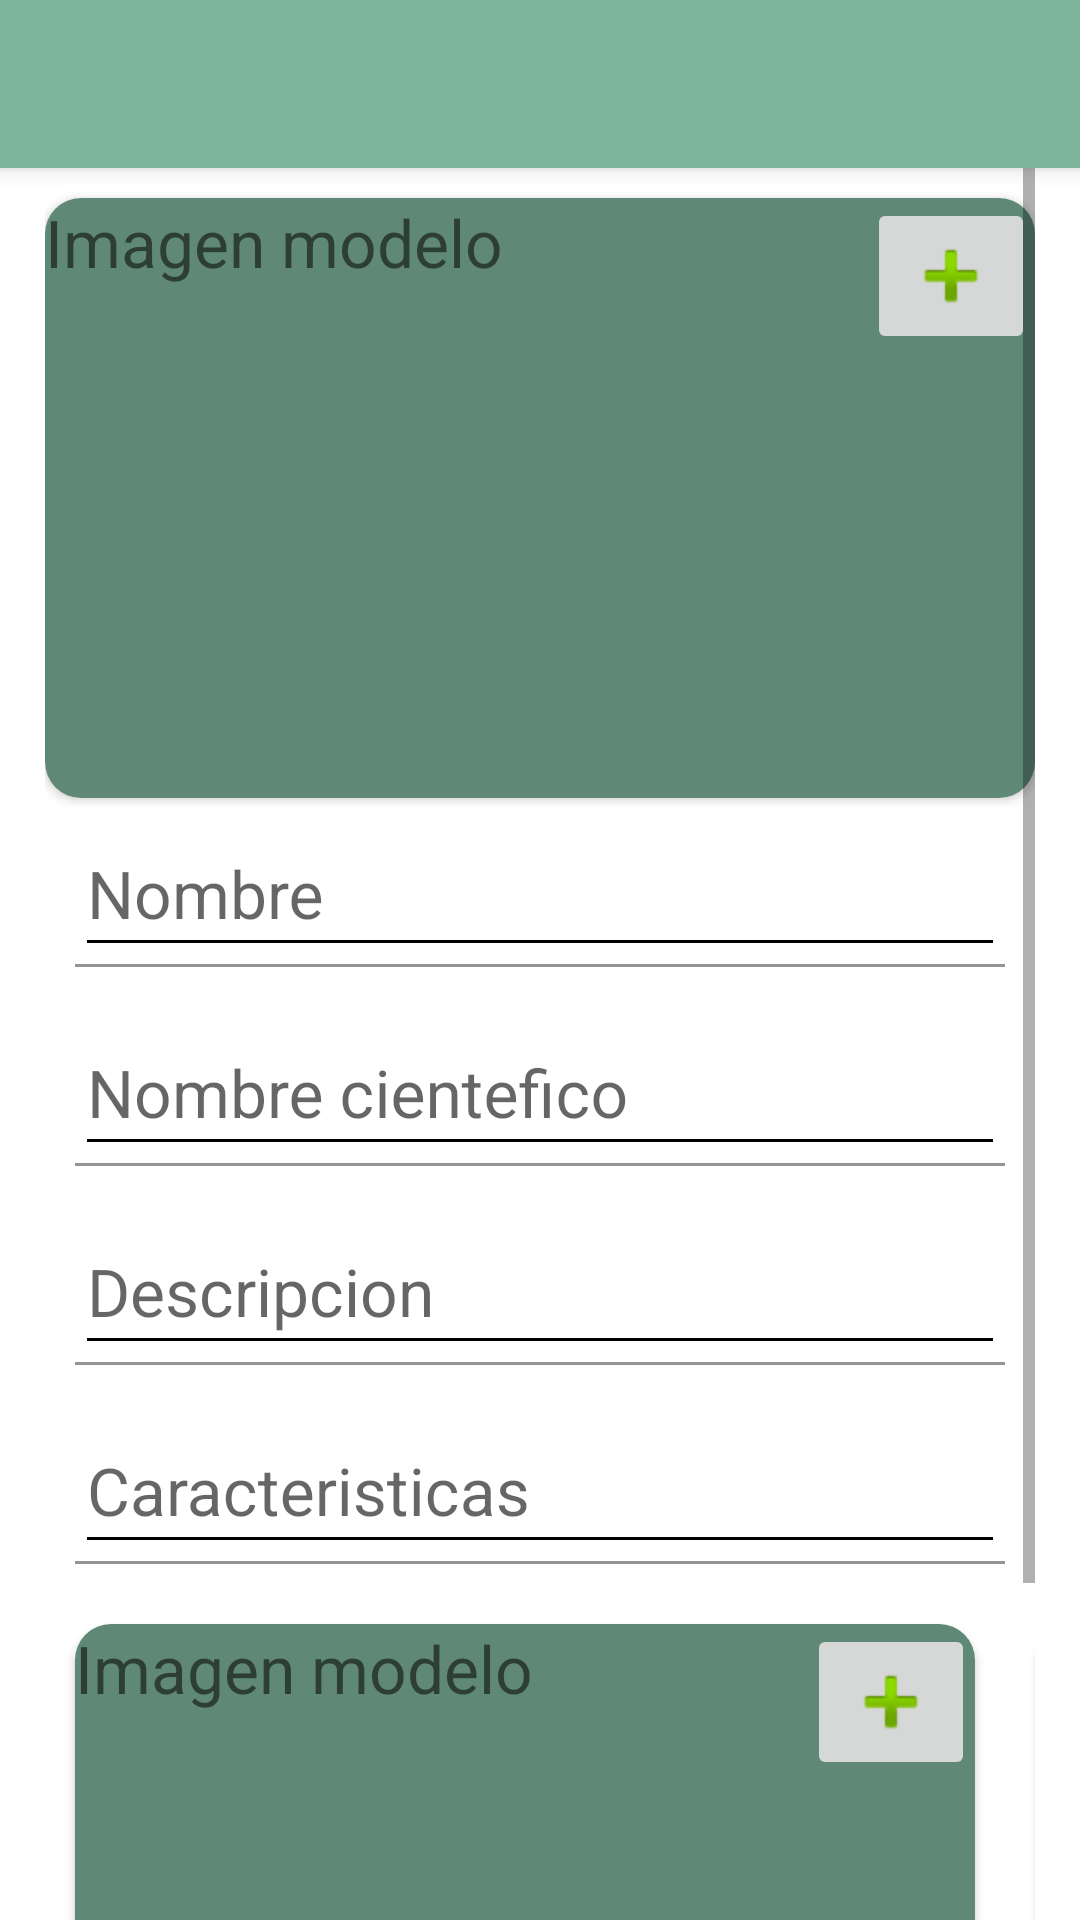

Reconstruct the res/layout file that produces this screen, plus the resources it refers to.
<!-- AndroidManifest.xml: application theme AppTheme -->
<!-- res/layout/viejo_new_plant.xml -->
<?xml version="1.0" encoding="utf-8"?>
<androidx.coordinatorlayout.widget.CoordinatorLayout xmlns:android="http://schemas.android.com/apk/res/android"
    xmlns:app="http://schemas.android.com/apk/res-auto"
    xmlns:tools="http://schemas.android.com/tools"
    android:layout_width="match_parent"
    android:layout_height="match_parent"


    xmlns:fresco="http://schemas.android.com/apk/res-auto"
    tools:context=".plantas.new_plant.New_plant_container">
    <include layout="@layout/toolbar"></include>


    <ScrollView
        android:layout_marginRight="15dp"
        android:layout_marginLeft="15dp"
        android:layout_width="match_parent"
        android:layout_height="match_parent"
        android:fillViewport="true"
        app:layout_behavior="com.google.android.material.appbar.AppBarLayout$ScrollingViewBehavior">

        <LinearLayout
            android:layout_width="match_parent"
            android:layout_height="wrap_content"
            android:orientation="vertical"
            android:weightSum="10">
            <LinearLayout
                android:layout_width="match_parent"
                android:layout_height="match_parent"
                android:layout_weight="3"
                android:orientation="vertical">



                <androidx.cardview.widget.CardView
                    android:layout_marginTop="10dp"
                    android:layout_width="match_parent"
                    android:layout_height="200dp"
                    app:cardCornerRadius="12dp">


                    <ImageView
                        android:id="@+id/imagen_modelo"
                        android:layout_width="match_parent"
                        android:layout_height="200dp"
                        android:background="@color/colorPrimaryDark"
                        android:scaleType="centerCrop"

                        />
                    <TextView

                        android:id="@+id/textView"
                        android:layout_width="wrap_content"
                        android:layout_height="wrap_content"
                        android:textSize="22sp"
                        android:textFontWeight="@integer/google_play_services_version"
                        android:text="Imagen modelo" />

                    <ImageButton
                        android:id="@+id/btn_agregar_imagen_modelo"
                        android:layout_width="wrap_content"
                        android:layout_height="wrap_content"
                        app:srcCompat="@android:drawable/ic_input_add"
                        android:layout_gravity="top|end"/>
                </androidx.cardview.widget.CardView>


                <com.google.android.material.textfield.TextInputLayout
                    android:layout_width="match_parent"
                    android:layout_height="0dp"
                    android:layout_weight="1.5"
                    android:theme="@style/edit_text_black"
                    android:padding="@dimen/padding_create_account"

                    >

                    <com.google.android.material.textfield.TextInputEditText
                        android:id="@+id/new_plant_nombre"
                        android:layout_width="match_parent"
                        android:layout_height="wrap_content"
                        android:inputType="textEmailAddress"
                        android:hint="Nombre" />
                </com.google.android.material.textfield.TextInputLayout>
                <com.google.android.material.textfield.TextInputLayout
                    android:layout_width="match_parent"
                    android:layout_height="0dp"
                    android:layout_weight="1.5"
                    android:theme="@style/edit_text_black"
                    android:padding="@dimen/padding_create_account"

                    >

                    <com.google.android.material.textfield.TextInputEditText
                        android:id="@+id/new_plant_nombre_cientifico"
                        android:layout_width="match_parent"
                        android:layout_height="wrap_content"
                        android:inputType="textEmailAddress"
                        android:hint="Nombre cientefico " />
                </com.google.android.material.textfield.TextInputLayout>
                <com.google.android.material.textfield.TextInputLayout
                    android:layout_width="match_parent"
                    android:layout_height="0dp"
                    android:layout_weight="1.5"
                    android:theme="@style/edit_text_black"
                    android:padding="@dimen/padding_create_account"

                    >

                    <com.google.android.material.textfield.TextInputEditText
                        android:id="@+id/new_plant_descripcion"
                        android:layout_width="match_parent"
                        android:layout_height="wrap_content"
                        android:inputType="textEmailAddress"
                        android:hint="Descripcion" />
                </com.google.android.material.textfield.TextInputLayout>
                <com.google.android.material.textfield.TextInputLayout
                    android:layout_width="match_parent"
                    android:layout_height="0dp"
                    android:layout_weight="1.5"
                    android:theme="@style/edit_text_black"
                    android:padding="@dimen/padding_create_account"

                    >

                    <com.google.android.material.textfield.TextInputEditText
                        android:id="@+id/new_plant_caractersiticas"
                        android:layout_width="match_parent"
                        android:layout_height="wrap_content"
                        android:inputType="textEmailAddress"
                        android:hint="Caracteristicas"/>

                </com.google.android.material.textfield.TextInputLayout>
                <HorizontalScrollView
                    android:layout_width="match_parent"
                    android:layout_height="200dp"
                    >
                    <LinearLayout
                        android:layout_width="wrap_content"
                        android:layout_height="match_parent"
                        android:orientation="horizontal">

                        <androidx.cardview.widget.CardView
                            android:layout_margin="10dp"
                            android:layout_width="300dp"
                            android:layout_height="match_parent"
                            app:cardCornerRadius="12dp">


                            <ImageView
                                android:id="@+id/imagen_muestra_1"
                                android:layout_width="match_parent"
                                android:layout_height="200dp"
                                android:background="@color/colorPrimaryDark"
                                android:scaleType="centerCrop"

                                />

                            <TextView

                                android:id="@+id/hola1"
                                android:layout_width="wrap_content"
                                android:layout_height="wrap_content"
                                android:textSize="22sp"
                                android:textFontWeight="@integer/google_play_services_version"
                                android:text="Imagen modelo" />

                            <ImageButton
                                android:id="@+id/btn_agregar_imagen1"
                                android:layout_width="wrap_content"
                                android:layout_height="wrap_content"
                                app:srcCompat="@android:drawable/ic_input_add"
                                android:layout_gravity="top|end"/>
                        </androidx.cardview.widget.CardView>
                        <androidx.cardview.widget.CardView
                            android:layout_marginTop="10dp"
                            android:layout_width="300dp"
                            android:layout_height="match_parent"
                            android:layout_margin="10dp"
                            app:cardCornerRadius="12dp">


                            <ImageView
                                android:id="@+id/imagen_muestra_2"
                                android:layout_width="match_parent"
                                android:layout_height="200dp"
                                android:background="@color/colorPrimaryDark"
                                android:scaleType="centerCrop"

                                />
                            <TextView

                                android:id="@+id/hola3"
                                android:layout_width="wrap_content"
                                android:layout_height="wrap_content"
                                android:textSize="22sp"
                                android:textFontWeight="@integer/google_play_services_version"
                                android:text="Imagen modelo" />

                            <ImageButton
                                android:id="@+id/btn_agregar_imagen2"
                                android:layout_width="wrap_content"
                                android:layout_height="wrap_content"
                                app:srcCompat="@android:drawable/ic_input_add"
                                android:layout_gravity="top|end"/>
                        </androidx.cardview.widget.CardView>
                        <androidx.cardview.widget.CardView
                            android:layout_margin="10dp"
                            android:layout_width="300dp"
                            android:layout_height="match_parent"
                            app:cardCornerRadius="12dp">


                            <ImageView
                                android:id="@+id/imagen_muestra_3"
                                android:layout_width="match_parent"
                                android:layout_height="200dp"
                                android:background="@color/colorPrimaryDark"
                                android:scaleType="centerCrop"

                                />
                            <TextView

                                android:id="@+id/hola5"
                                android:layout_width="wrap_content"
                                android:layout_height="wrap_content"
                                android:textSize="22sp"
                                android:textFontWeight="@integer/google_play_services_version"
                                android:text="Imagen modelo" />

                            <ImageButton
                                android:id="@+id/btn_agregar_imagen3"
                                android:layout_width="wrap_content"
                                android:layout_height="wrap_content"
                                app:srcCompat="@android:drawable/ic_input_add"
                                android:layout_gravity="top|end"/>
                        </androidx.cardview.widget.CardView>
                    </LinearLayout>

                </HorizontalScrollView>

                <Button
                    android:id="@+id/postear"
                    android:layout_width="match_parent"
                    android:layout_height="wrap_content"
                    android:text="Postear"

                    android:theme="@style/RaisedButtonDark">

                </Button>


            </LinearLayout>

        </LinearLayout>
    </ScrollView>
</androidx.coordinatorlayout.widget.CoordinatorLayout>
<!-- res/layout/toolbar.xml (included above) -->
<?xml version="1.0" encoding="utf-8"?>
<com.google.android.material.appbar.AppBarLayout
    xmlns:android="http://schemas.android.com/apk/res/android"
    xmlns:app="http://schemas.android.com/apk/res-auto"
    xmlns:tools="http://schemas.android.com/tools"
    android:layout_width="match_parent"
    android:layout_height="wrap_content"
    android:theme="@style/AppTheme.AppBarOverlay"
  >

    <com.google.android.material.appbar.MaterialToolbar
        android:id="@+id/toolbar"
        android:layout_width="match_parent"
        android:layout_height="?attr/actionBarSize"
        android:background="@color/verde_oscuro"
        app:popupTheme="@style/AppTheme.PopupOverlay"
        />



</com.google.android.material.appbar.AppBarLayout>
<!-- resources referenced by this layout -->
<resources>
  <color name="colorPrimaryDark">#608876</color>
  <color name="verde_oscuro">#7DB59B</color>
  <dimen name="padding_create_account">10dp</dimen>
  <style name="AppTheme.AppBarOverlay" parent="ThemeOverlay.AppCompat.Dark.ActionBar" />
  <style name="AppTheme.PopupOverlay" parent="ThemeOverlay.AppCompat.Light" />
  <style name="RaisedButtonDark" parent="Theme.MaterialComponents">
          <item name="colorButtonNormal">@color/colorPrimaryDark</item>
          <item name="colorControlHighlight">@color/colorPrimary</item>
          <item name="android:textColor">@android:color/white</item>
      </style>
  <style name="edit_text_black" parent="Theme.AppCompat.Light">
          <item name="android:textColorHint">@color/edit_text_black</item>
          <item name="android:textSize">@dimen/text_edit_text_login</item>
          <item name="android:textColorPrimary">@color/edit_text_black</item>
          <item name="colorAccent">@color/edit_text_black</item>
          <item name="colorControlActivated">@color/edit_text_black</item>
          <item name="colorControlNormal">@color/edit_text_black</item>
  
      </style>
  <style name="AppTheme" parent="Theme.MaterialComponents.Light">
          
          <item name="colorPrimary">@color/colorPrimary</item>
          <item name="colorPrimaryDark">@color/colorPrimaryDark</item>
          <item name="colorAccent">@color/colorAccent</item>
          <item name="windowActionBar">false</item>
          <item name="windowNoTitle">true</item>
  
      </style>
  <color name="colorPrimary">#35b896</color>
  <color name="edit_text_black">#000000</color>
  <dimen name="text_edit_text_login">22sp</dimen>
  <color name="colorAccent">#7DB59B</color>
</resources>
